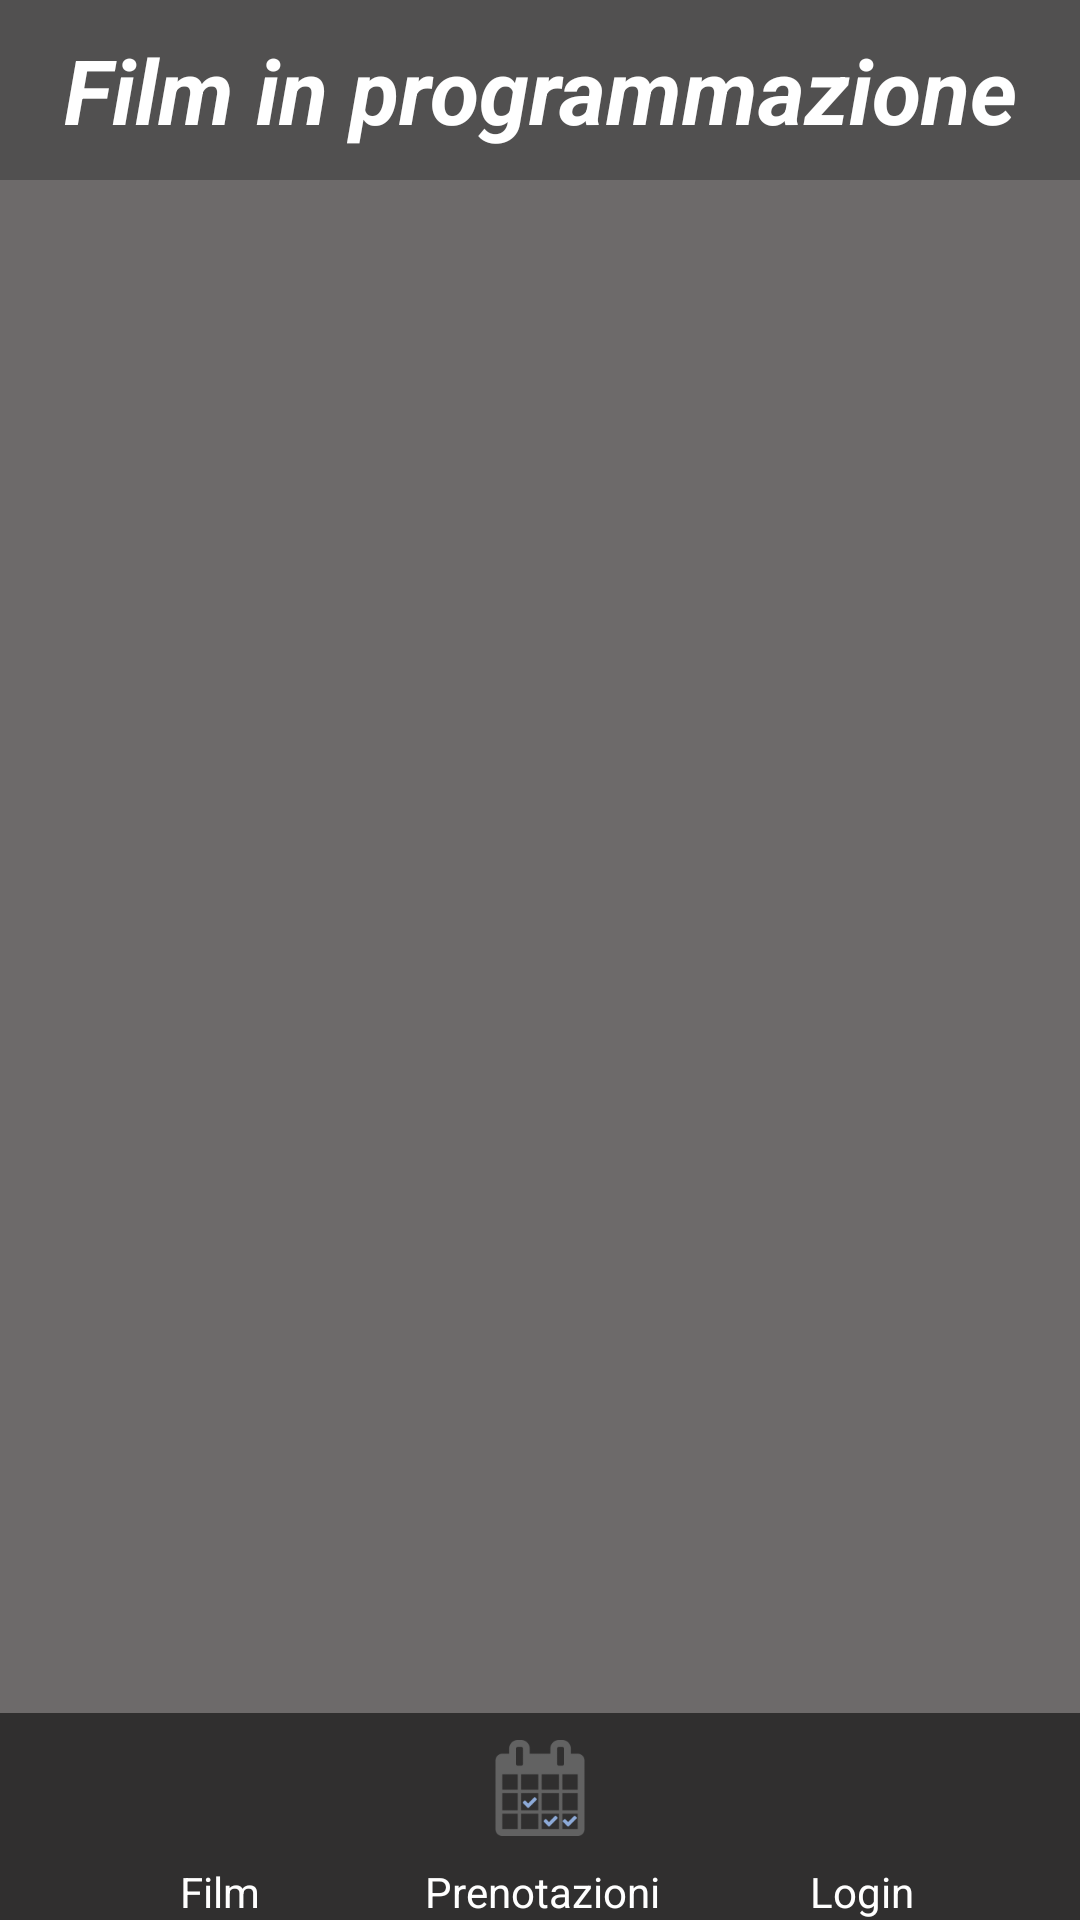

Write the Android layout XML for this screen, with the resource values it uses.
<!-- AndroidManifest.xml: application theme AppTheme -->
<!-- res/layout/activity_main.xml -->
<?xml version="1.0" encoding="utf-8"?>
<RelativeLayout xmlns:android="http://schemas.android.com/apk/res/android"
    android:layout_width="match_parent"
    android:layout_height="match_parent"
    android:background="@color/colorPrimary">

    <LinearLayout
        android:orientation="horizontal"
        android:layout_width="match_parent"
        android:layout_height="wrap_content"
        android:layout_alignParentBottom="true"
        android:layout_centerHorizontal="true"
        android:gravity="center"
        android:id="@+id/linearLayout"
        android:background="@color/colorPrimaryDark">

        <TextView
            android:layout_width="wrap_content"
            android:layout_height="wrap_content"
            android:textAppearance="?android:attr/textAppearanceSmall"
            android:text="@string/Film"
            android:id="@+id/textView"
            android:layout_marginLeft="35dp"
            android:layout_marginRight="30dp"
            android:textColor="#ffffff" />

        <TextView
            android:layout_width="wrap_content"
            android:layout_height="wrap_content"
            android:textAppearance="?android:attr/textAppearanceSmall"
            android:text="@string/Prenotazioni"
            android:id="@+id/textView2"
            android:layout_marginRight="30dp"
            android:layout_marginLeft="25dp"
            android:textColor="#ffffff" />

        <TextView
            android:layout_width="wrap_content"
            android:layout_height="wrap_content"
            android:textAppearance="?android:attr/textAppearanceSmall"
            android:text="@string/Login"
            android:id="@+id/textView3"
            android:layout_marginLeft="20dp"
            android:layout_marginRight="30dp"
            android:textColor="#ffffff" />
    </LinearLayout>

    <LinearLayout
        android:orientation="horizontal"
        android:layout_width="match_parent"
        android:layout_height="wrap_content"
        android:layout_above="@+id/linearLayout"
        android:layout_centerHorizontal="true"
        android:gravity="center"
        android:id="@+id/linearLayout2"
        android:background="@color/colorPrimaryDark">

        <ImageButton
            android:layout_width="45dp"
            android:layout_height="45dp"
            android:id="@+id/imageButton"
            android:background="@drawable/film"
            android:layout_marginLeft="30dp"
            android:layout_marginRight="30dp"
            android:onClick="onImageButtonClicked" />

        <ImageButton
            android:layout_width="50dp"
            android:layout_height="50dp"
            android:id="@+id/imageButton2"
            android:background="@drawable/prenotazioni"
            android:layout_marginRight="30dp"
            android:layout_marginLeft="30dp"
            android:onClick="onImageButtonClicked" />

        <ImageButton
            android:layout_width="45dp"
            android:layout_height="45dp"
            android:id="@+id/imageButton3"
            android:background="@drawable/login"
            android:layout_marginLeft="30dp"
            android:layout_marginRight="30dp"
            android:onClick="onImageButtonClicked" />
    </LinearLayout>

    <LinearLayout
        android:orientation="vertical"
        android:layout_width="match_parent"
        android:layout_height="match_parent"
        android:layout_alignParentTop="true"
        android:layout_centerHorizontal="true"
        android:layout_above="@+id/linearLayout2">

        <TextView
            android:layout_width="match_parent"
            android:layout_height="60dp"
            android:textAppearance="?android:attr/textAppearanceLarge"
            android:text="@string/Film_programmazione"
            android:id="@+id/textView4"
            android:layout_gravity="center_horizontal"
            android:textSize="30sp"
            android:gravity="center"
            android:background="@color/colorPrimaryMid"
            android:textColor="#ffffff"
            android:textStyle="bold|italic" />

        <ListView
            android:layout_width="match_parent"
            android:layout_height="match_parent"
            android:id="@+id/listView"
            android:layout_gravity="center_horizontal"
            android:divider="@color/colorPrimaryDark"
            android:dividerHeight="1dp" />
    </LinearLayout>
</RelativeLayout>
<!-- resources referenced by this layout -->
<resources>
  <color name="colorPrimary">#6d6a6a</color>
  <color name="colorPrimaryDark">#302f2f</color>
  <color name="colorPrimaryMid">#515050</color>
  <!-- drawable prenotazioni: png bitmap (drawable, 3775 bytes) -->
  <string name="Film">Film</string>
  <string name="Film_programmazione">Film in programmazione</string>
  <string name="Login">Login</string>
  <string name="Prenotazioni">Prenotazioni</string>
  <style name="AppTheme" parent="Theme.AppCompat.Light.DarkActionBar">
          
          <item name="colorPrimary">@color/colorPrimaryDark</item>
          <item name="colorPrimaryDark">@color/colorPrimaryDark</item>
          <item name="colorAccent">@color/colorAccent</item>
      </style>
  <color name="colorAccent">#FF4081</color>
</resources>
